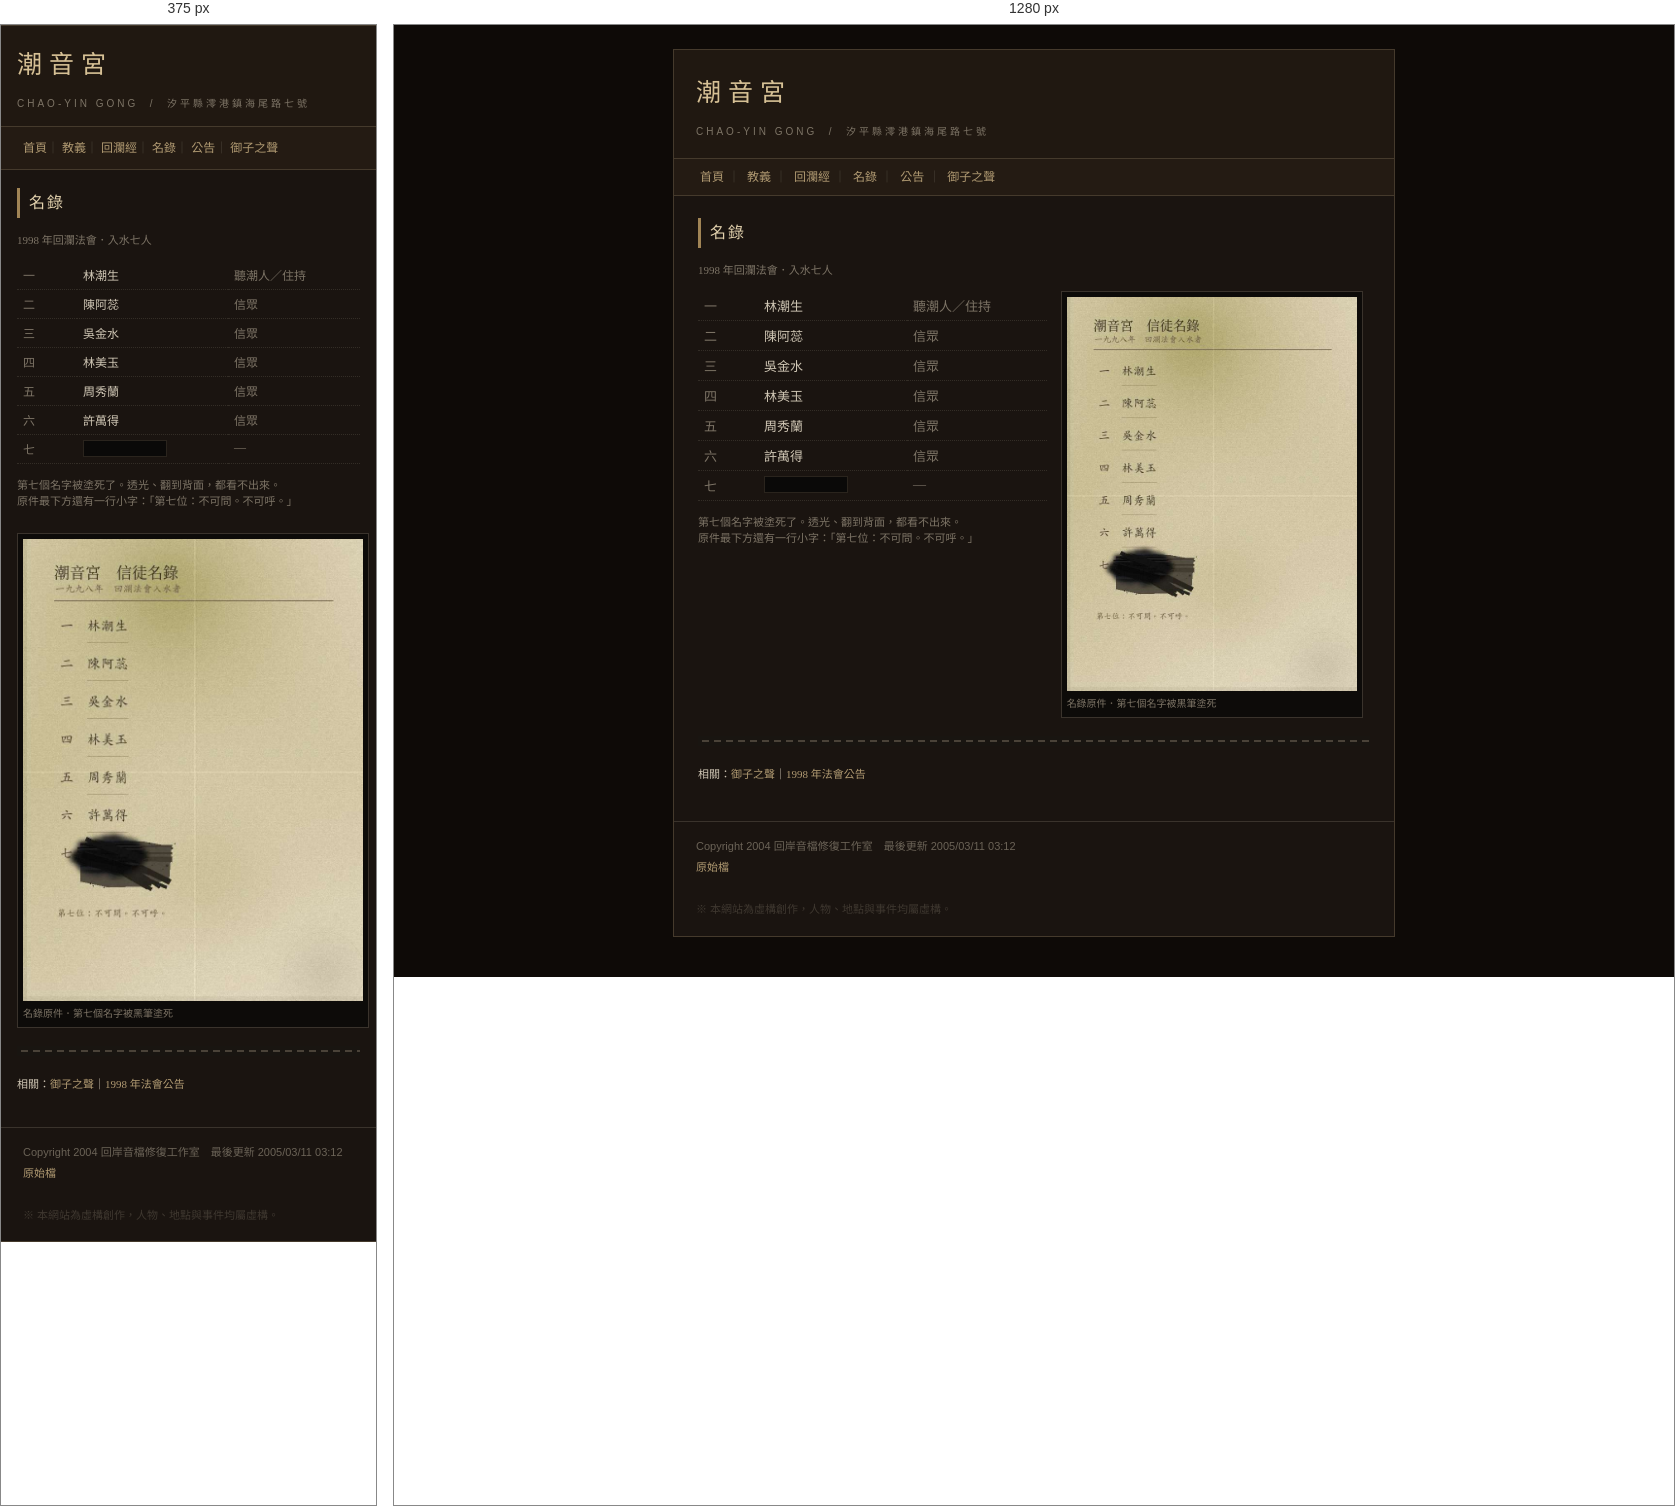
Rendered at 375 px and 1280 px, left to right.

<!-- file: roster.html -->
<!DOCTYPE HTML PUBLIC "-//W3C//DTD HTML 4.01 Transitional//EN">
<html lang="zh-Hant">
<head>
<meta name="viewport" content="width=device-width, initial-scale=1">
<meta http-equiv="Content-Type" content="text/html; charset=utf-8">
<title>名錄 - 潮音宮</title>
<link rel="stylesheet" href="../css/old.css">
</head>
<body class="y1999" data-amb="e07_paper" data-amb-vol="0.18">
<div class="page">

  <div class="head">
    <div class="logo">潮音宮</div>
    <div class="sub">CHAO-YIN GONG &nbsp;/&nbsp; 汐平縣澪港鎮海尾路七號</div>
  </div>

  <div class="nav">
    <a href="index.html">首頁</a>｜
    <a href="doctrine.html">教義</a>｜
    <a href="scripture.html">回瀾經</a>｜
    <a href="roster.html">名錄</a>｜
    <a href="notice.html">公告</a>｜
    <a href="voice.html">御子之聲</a>
  </div>

  <div class="body">
    <h2>名錄</h2>
    <p class="small gray">1998 年回瀾法會．入水七人</p>

    <table class="stack" style="width:100%;border-collapse:collapse;"><tr>
    <td class="col-left" style="width:340px;vertical-align:top;padding:0 14px 0 0;">
    <table class="list">
      <tr><td class="gray" style="width:48px;">一</td><td>林潮生</td><td class="gray">聽潮人／住持</td></tr>
      <tr><td class="gray" style="width:48px;">二</td><td>陳阿蕊</td><td class="gray">信眾</td></tr>
      <tr><td class="gray" style="width:48px;">三</td><td>吳金水</td><td class="gray">信眾</td></tr>
      <tr><td class="gray" style="width:48px;">四</td><td>林美玉</td><td class="gray">信眾</td></tr>
      <tr><td class="gray" style="width:48px;">五</td><td>周秀蘭</td><td class="gray">信眾</td></tr>
      <tr><td class="gray" style="width:48px;">六</td><td>許萬得</td><td class="gray">信眾</td></tr>
      <tr><td class="gray" style="width:48px;">七</td><td><span style="display:inline-block;width:82px;height:15px;background:#0a0908;border:1px solid #2a241d;"></span></td><td class="gray">—</td></tr>
    </table>

    <p class="small gray" style="margin-top:12px;">
      第七個名字被塗死了。透光、翻到背面，都看不出來。<br>
      原件最下方還有一行小字：「第七位：不可問。不可呼。」
    </p>
    </td>
    <td class="col-right" style="width:290px;vertical-align:top;padding:0;">
      <div class="photo" style="width:290px;">
        <img src="../assets/img/roster_blackout.jpg" width="290" height="394" alt="名錄原件，第七個名字被塗黑">
        <div class="caption">名錄原件．第七個名字被黑筆塗死</div>
      </div>
    </td>
    </tr></table>

    <div class="divider"></div>
    <p class="small">相關：<a href="voice.html">御子之聲</a>｜<a href="notice.html">1998 年法會公告</a></p>

<!-- ７　（錨）　名字不在紙上，在別的地方 -->

  </div>

  <div class="foot">
    Copyright 2004 回岸音檔修復工作室　最後更新 2005/03/11 03:12<br>
    <a class="src" href="#" data-src="sub.chaoyin/roster.html">原始檔</a><br><br><span style="color:#3f3830;">※ 本網站為虛構創作，人物、地點與事件均屬虛構。</span>
  </div>

</div>
<script>window.HL_VIEWER="../_v/viewer.html";</script>
<script src="../js/hl-audio.js"></script>
<script src="../js/site.js"></script>
<script>try { localStorage.setItem("hl_k_roster", "1"); } catch (e) {}</script>
</body>
</html>


/* @media block from old.css */
@media (max-width: 820px) {
  body { padding: 0; }
  .page { width: 100%; border-left: 0; border-right: 0; }
  .body { padding: 18px 16px 22px; }
  .nav { line-height: 2.2; }
  .head { padding: 16px 16px 12px; }
  .logo { font-size: 20px; letter-spacing: 2px; }
  img { max-width: 100%; height: auto !important; }
  .float-right, .float-left { float: none !important; width: auto !important; margin: 0 0 12px; }
  table.list { font-size: 12px; }
  input[type=text] { width: 100%; box-sizing: border-box; }
}

/* @media block from old.css */
@media (max-width: 820px) {
  table.list { width: 100% !important; }
  table.list td { word-break: break-word; }
  .stack,
  .stack > tr,
  .stack > tbody > tr,
  .stack > tr > td,
  .stack > tbody > tr > td { display: block; width: 100% !important; }
  .stack > tr > td.col-left,
  .stack > tbody > tr > td.col-left { padding: 0 0 14px 0 !important; }
  .stack > tr > td.col-right,
  .stack > tbody > tr > td.col-right { padding: 0 !important; }
  .stack .photo { width: 100% !important; max-width: 340px; }
  .stack .photo img { width: 100% !important; height: auto !important; }
  .ending { padding: 18px 0 6px; }
  .player .row, .player .btns { gap: 8px; }
  .bbs { font-size: 11px; padding: 10px; }
  .nav a { display: inline-block; padding: 1px 0; }
}

/* @media block from old.css */
@media (max-width: 820px) {
  body.y1999 .page, body.y2003 .page {
    width: 100% !important;
    border-left: 0; border-right: 0;
  }
}